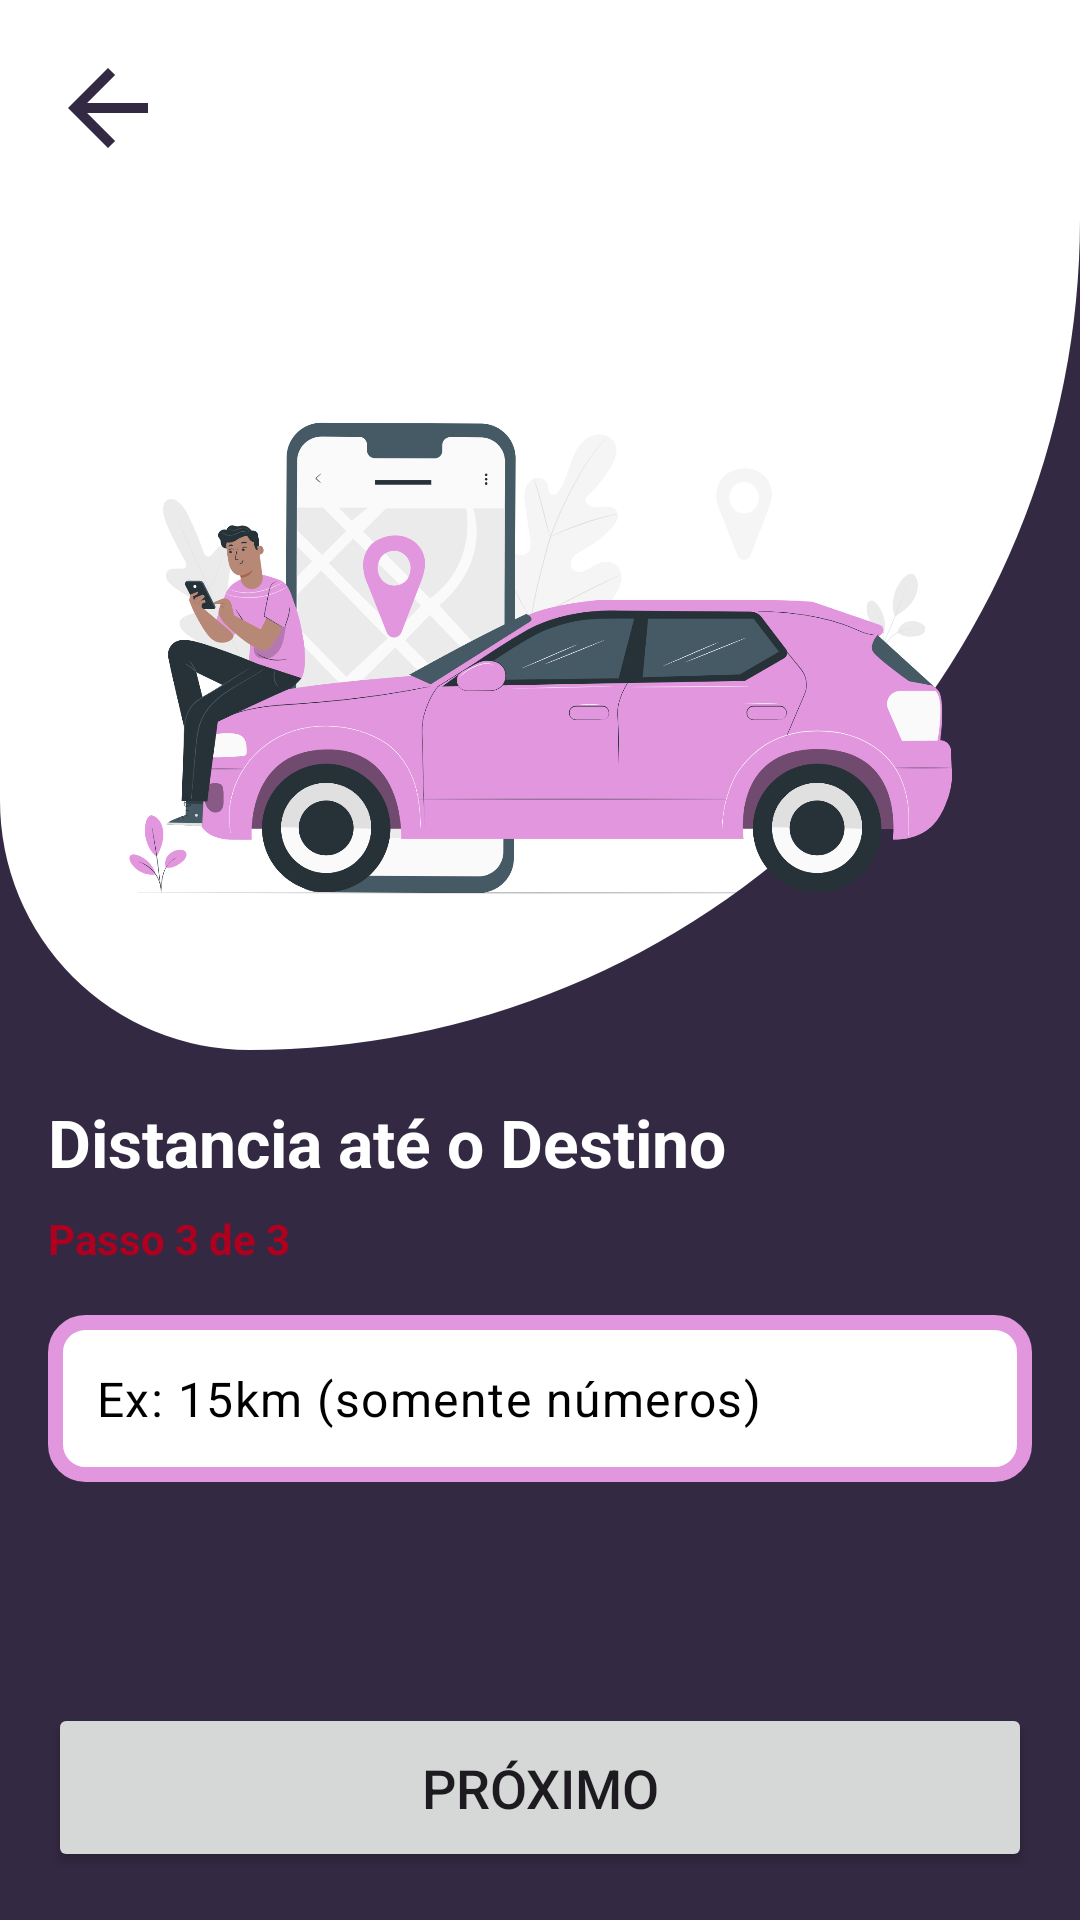

Here is an Android app screen rendered from its layout file. Give the layout XML and the strings, colors and styles it references.
<!-- AndroidManifest.xml: application theme Theme.FuelCalculate -->
<!-- res/layout/activity_km_page.xml -->
<?xml version="1.0" encoding="utf-8"?>
<androidx.constraintlayout.widget.ConstraintLayout xmlns:android="http://schemas.android.com/apk/res/android"
    xmlns:app="http://schemas.android.com/apk/res-auto"
    xmlns:tools="http://schemas.android.com/tools"
    android:id="@+id/main"
    android:background="@color/primary_900"
    android:layout_width="match_parent"
    android:layout_height="match_parent"
    tools:context=".KmPage">


    <LinearLayout
        android:id="@+id/bg_custom"
        android:layout_width="match_parent"
        android:layout_height="350dp"
        android:background="@drawable/custom_bg_padrao"
        android:gravity="center"
        android:orientation="vertical"
        app:layout_constraintEnd_toEndOf="parent"
        app:layout_constraintStart_toStartOf="parent"
        app:layout_constraintTop_toTopOf="parent">

        <ImageView
            android:id="@+id/img_consum"
            android:layout_marginTop="90dp"
            android:layout_width="300dp"
            android:layout_height="300dp"
            android:src="@drawable/img_km" />
    </LinearLayout>

    <ImageButton
        android:id="@+id/btn_return"
        android:layout_width="40dp"
        android:layout_height="40dp"
        android:layout_margin="16dp"
        android:background="@drawable/ic_arrow_back"
        app:layout_constraintStart_toStartOf="parent"
        app:layout_constraintTop_toTopOf="parent"/>

    <TextView
        android:id="@+id/tv_title"
        android:layout_width="match_parent"
        android:layout_height="wrap_content"
        android:text="Distancia até o Destino"
        android:textColor="@color/white"
        android:textSize="22sp"
        android:textStyle="bold"
        android:layout_margin="16dp"
        android:layout_marginTop="16dp"
        app:layout_constraintBottom_toTopOf="@+id/tv_subtitle"
        app:layout_constraintEnd_toEndOf="parent"
        app:layout_constraintStart_toStartOf="parent"
        app:layout_constraintTop_toBottomOf="@+id/bg_custom" />

    <TextView
        android:id="@+id/tv_subtitle"
        android:layout_width="wrap_content"
        android:layout_height="wrap_content"
        android:text="Passo 3 de 3"
        android:layout_marginTop="8dp"
        android:textStyle="bold"
        android:textColor="@color/design_default_color_error"
        app:layout_constraintStart_toStartOf="@+id/tv_title"
        app:layout_constraintTop_toBottomOf="@+id/tv_title" />


    <com.google.android.material.textfield.TextInputLayout
        android:id="@+id/til_parent"
        android:layout_width="match_parent"
        android:layout_height="0dp"
        android:layout_margin="16dp"
        app:hintEnabled="false"
        app:layout_constraintStart_toStartOf="parent"
        app:layout_constraintTop_toBottomOf="@+id/tv_subtitle">

        <com.google.android.material.textfield.TextInputEditText
            android:id="@+id/tie_km"
            android:hint="Ex: 15km (somente números)"
            android:textColorHint="@color/black"
            android:textColor="@color/black"
            android:maxLength="4"
            android:inputType="numberDecimal"
            android:background="@drawable/bgeditextcostum"
            android:layout_width="match_parent"
            android:layout_height="wrap_content" />

    </com.google.android.material.textfield.TextInputLayout>

    <Button
        android:id="@+id/btn_km"
        android:layout_width="0dp"
        android:layout_height="wrap_content"
        android:layout_margin="16dp"
        android:padding="16dp"
        android:text="Próximo"
        android:textSize="18sp"
        app:layout_constraintBottom_toBottomOf="parent"
        app:layout_constraintEnd_toEndOf="parent"
        app:layout_constraintStart_toStartOf="parent" />
</androidx.constraintlayout.widget.ConstraintLayout>
<!-- resources referenced by this layout -->
<resources>
  <color name="black">#FF000000</color>
  <color name="primary_900">#332942</color>
  <color name="white">#FFFFFFFF</color>
  <!-- drawable bgeditextcostum (drawable) -->
  <?xml version="1.0" encoding="utf-8"?>
  <shape xmlns:android="http://schemas.android.com/apk/res/android">
  <solid
      android:color="#FFF"/>
      <corners
          android:radius="10dp"/>
      <stroke
          android:width="5dp"
          android:color="#E296DE"/>
  </shape>
  <!-- drawable custom_bg_padrao (drawable) -->
  <?xml version="1.0" encoding="utf-8"?>
  <shape xmlns:android="http://schemas.android.com/apk/res/android">
  <gradient
  
      android:startColor="@color/white"
      android:endColor="@color/white"/>
  
      <corners
          android:bottomRightRadius="400dp"
          android:bottomLeftRadius="120dp"/>
  
  
  </shape>
  <!-- drawable ic_arrow_back (drawable) -->
  <vector xmlns:android="http://schemas.android.com/apk/res/android"
      android:width="5dp"
      android:height="5dp"
      android:viewportWidth="960"
      android:viewportHeight="960">
    <path
        android:pathData="m313,520 l224,224 -57,56 -320,-320 320,-320 57,56 -224,224h487v80L313,520Z"
        android:fillColor="@color/primary_900"/>
  </vector>
  <!-- drawable img_km: png bitmap (drawable, 317199 bytes) -->
  <style name="Theme.FuelCalculate" parent="Base.Theme.FuelCalculate" />
  <style name="Base.Theme.FuelCalculate" parent="Theme.Material3.DayNight.NoActionBar">
          
          <item name="colorPrimary">@color/primary_400</item>
          <item name="android:statusBarColor">@color/primary_900</item>
      </style>
  <color name="primary_400">#E296DE</color>
</resources>
